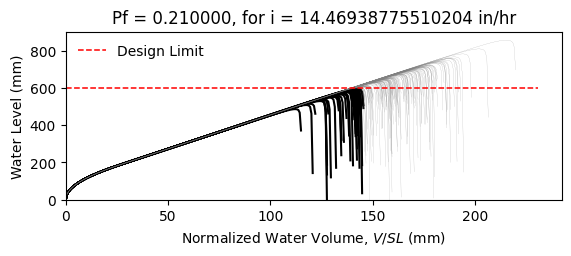

Source data for this figure (header and first rows):
W14X26, L = 360.0 in, slope = 0.020833333333333332 in/in, dead load = 6.944444444444444e-05 kip/in…
zwlim AISC Appendix 2, zwlim DAMP, zwlim Proposed for ASCE 7, zwlim Neglect Ponding, dhnom Denver, dhnom New York, dhnom New Orleans, dh Denver, dh New York, dh New Orleans, dmax
18.05, 19.36, 16.26, 18.05, 2.06, 2.06, 2.06, 6.247, 6.247, 6.247, 27.65, Safe, 
18.05, 19.36, 16.26, 18.05, 2.06, 2.06, 2.06, 6.247, 6.247, 6.247, 24.01, Safe, 
18.05, 19.36, 16.26, 18.05, 2.06, 2.06, 2.06, 6.247, 6.247, 6.247, 22.99, Fail, 
18.05, 19.36, 16.26, 18.05, 2.06, 2.06, 2.06, 6.247, 6.247, 6.247, 27.12, Safe, 
18.05, 19.36, 16.26, 18.05, 2.06, 2.06, 2.06, 6.247, 6.247, 6.247, 22.85, Fail, 
18.05, 19.36, 16.26, 18.05, 2.06, 2.06, 2.06, 6.247, 6.247, 6.247, 33.74, Safe, 
18.05, 19.36, 16.26, 18.05, 2.06, 2.06, 2.06, 6.247, 6.247, 6.247, 25.41, Safe, 
18.05, 19.36, 16.26, 18.05, 2.06, 2.06, 2.06, 6.247, 6.247, 6.247, 22.98, Fail, 
18.05, 19.36, 16.26, 18.05, 2.06, 2.06, 2.06, 6.247, 6.247, 6.247, 26.54, Safe, 
18.05, 19.36, 16.26, 18.05, 2.06, 2.06, 2.06, 6.247, 6.247, 6.247, 24.93, Safe, 
18.05, 19.36, 16.26, 18.05, 2.06, 2.06, 2.06, 6.247, 6.247, 6.247, 22, Fail, 
18.05, 19.36, 16.26, 18.05, 2.06, 2.06, 2.06, 6.247, 6.247, 6.247, 21.17, Fail, 
18.05, 19.36, 16.26, 18.05, 2.06, 2.06, 2.06, 6.247, 6.247, 6.247, 26.69, Safe, 
18.05, 19.36, 16.26, 18.05, 2.06, 2.06, 2.06, 6.247, 6.247, 6.247, 23.49, Fail, 
18.05, 19.36, 16.26, 18.05, 2.06, 2.06, 2.06, 6.247, 6.247, 6.247, 27.33, Safe, 
18.05, 19.36, 16.26, 18.05, 2.06, 2.06, 2.06, 6.247, 6.247, 6.247, 24.74, Safe, 
18.05, 19.36, 16.26, 18.05, 2.06, 2.06, 2.06, 6.247, 6.247, 6.247, 25.59, Safe, 
18.05, 19.36, 16.26, 18.05, 2.06, 2.06, 2.06, 6.247, 6.247, 6.247, 27.99, Safe, 
18.05, 19.36, 16.26, 18.05, 2.06, 2.06, 2.06, 6.247, 6.247, 6.247, 22.83, Fail, 
18.05, 19.36, 16.26, 18.05, 2.06, 2.06, 2.06, 6.247, 6.247, 6.247, 24, Safe, 
18.05, 19.36, 16.26, 18.05, 2.06, 2.06, 2.06, 6.247, 6.247, 6.247, 22.8, Fail, 
18.05, 19.36, 16.26, 18.05, 2.06, 2.06, 2.06, 6.247, 6.247, 6.247, 27.08, Safe, 
18.05, 19.36, 16.26, 18.05, 2.06, 2.06, 2.06, 6.247, 6.247, 6.247, 28.38, Safe, 
18.05, 19.36, 16.26, 18.05, 2.06, 2.06, 2.06, 6.247, 6.247, 6.247, 25.04, Safe, 
18.05, 19.36, 16.26, 18.05, 2.06, 2.06, 2.06, 6.247, 6.247, 6.247, 23.85, Safe, 
18.05, 19.36, 16.26, 18.05, 2.06, 2.06, 2.06, 6.247, 6.247, 6.247, 21, Fail, 
18.05, 19.36, 16.26, 18.05, 2.06, 2.06, 2.06, 6.247, 6.247, 6.247, 26.37, Safe, 
18.05, 19.36, 16.26, 18.05, 2.06, 2.06, 2.06, 6.247, 6.247, 6.247, 26.15, Safe, 
18.05, 19.36, 16.26, 18.05, 2.06, 2.06, 2.06, 6.247, 6.247, 6.247, 22.96, Fail, 
18.05, 19.36, 16.26, 18.05, 2.06, 2.06, 2.06, 6.247, 6.247, 6.247, 29.21, Safe, 
18.05, 19.36, 16.26, 18.05, 2.06, 2.06, 2.06, 6.247, 6.247, 6.247, 25.39, Safe, 
18.05, 19.36, 16.26, 18.05, 2.06, 2.06, 2.06, 6.247, 6.247, 6.247, 26.49, Safe, 
18.05, 19.36, 16.26, 18.05, 2.06, 2.06, 2.06, 6.247, 6.247, 6.247, 23.69, Safe, 
18.05, 19.36, 16.26, 18.05, 2.06, 2.06, 2.06, 6.247, 6.247, 6.247, 28.25, Safe, 
18.05, 19.36, 16.26, 18.05, 2.06, 2.06, 2.06, 6.247, 6.247, 6.247, 26.86, Safe, 
18.05, 19.36, 16.26, 18.05, 2.06, 2.06, 2.06, 6.247, 6.247, 6.247, 22.87, Fail, 
18.05, 19.36, 16.26, 18.05, 2.06, 2.06, 2.06, 6.247, 6.247, 6.247, 26.04, Safe, 
18.05, 19.36, 16.26, 18.05, 2.06, 2.06, 2.06, 6.247, 6.247, 6.247, 26.38, Safe, 
18.05, 19.36, 16.26, 18.05, 2.06, 2.06, 2.06, 6.247, 6.247, 6.247, 27.48, Safe, 
18.05, 19.36, 16.26, 18.05, 2.06, 2.06, 2.06, 6.247, 6.247, 6.247, 22.26, Fail, 
18.05, 19.36, 16.26, 18.05, 2.06, 2.06, 2.06, 6.247, 6.247, 6.247, 28.02, Safe, 
18.05, 19.36, 16.26, 18.05, 2.06, 2.06, 2.06, 6.247, 6.247, 6.247, 23.65, Safe, 
18.05, 19.36, 16.26, 18.05, 2.06, 2.06, 2.06, 6.247, 6.247, 6.247, 24.96, Safe, 
18.05, 19.36, 16.26, 18.05, 2.06, 2.06, 2.06, 6.247, 6.247, 6.247, 24.23, Safe, 
18.05, 19.36, 16.26, 18.05, 2.06, 2.06, 2.06, 6.247, 6.247, 6.247, 27.82, Safe, 
18.05, 19.36, 16.26, 18.05, 2.06, 2.06, 2.06, 6.247, 6.247, 6.247, 21.59, Fail, 
18.05, 19.36, 16.26, 18.05, 2.06, 2.06, 2.06, 6.247, 6.247, 6.247, 25.32, Safe, 
18.05, 19.36, 16.26, 18.05, 2.06, 2.06, 2.06, 6.247, 6.247, 6.247, 23.76, Safe, 
18.05, 19.36, 16.26, 18.05, 2.06, 2.06, 2.06, 6.247, 6.247, 6.247, 25.41, Safe, 
18.05, 19.36, 16.26, 18.05, 2.06, 2.06, 2.06, 6.247, 6.247, 6.247, 23.15, Fail, 
18.05, 19.36, 16.26, 18.05, 2.06, 2.06, 2.06, 6.247, 6.247, 6.247, 27.16, Safe, 
18.05, 19.36, 16.26, 18.05, 2.06, 2.06, 2.06, 6.247, 6.247, 6.247, 20.28, Fail, 
18.05, 19.36, 16.26, 18.05, 2.06, 2.06, 2.06, 6.247, 6.247, 6.247, 25.48, Safe, 
18.05, 19.36, 16.26, 18.05, 2.06, 2.06, 2.06, 6.247, 6.247, 6.247, 23.66, Safe, 
18.05, 19.36, 16.26, 18.05, 2.06, 2.06, 2.06, 6.247, 6.247, 6.247, 28.95, Safe, 
18.05, 19.36, 16.26, 18.05, 2.06, 2.06, 2.06, 6.247, 6.247, 6.247, 23.65, Safe, 
18.05, 19.36, 16.26, 18.05, 2.06, 2.06, 2.06, 6.247, 6.247, 6.247, 24.94, Safe, 
18.05, 19.36, 16.26, 18.05, 2.06, 2.06, 2.06, 6.247, 6.247, 6.247, 23.56, Safe, 
18.05, 19.36, 16.26, 18.05, 2.06, 2.06, 2.06, 6.247, 6.247, 6.247, 21.16, Fail, 
... 142 more rows
